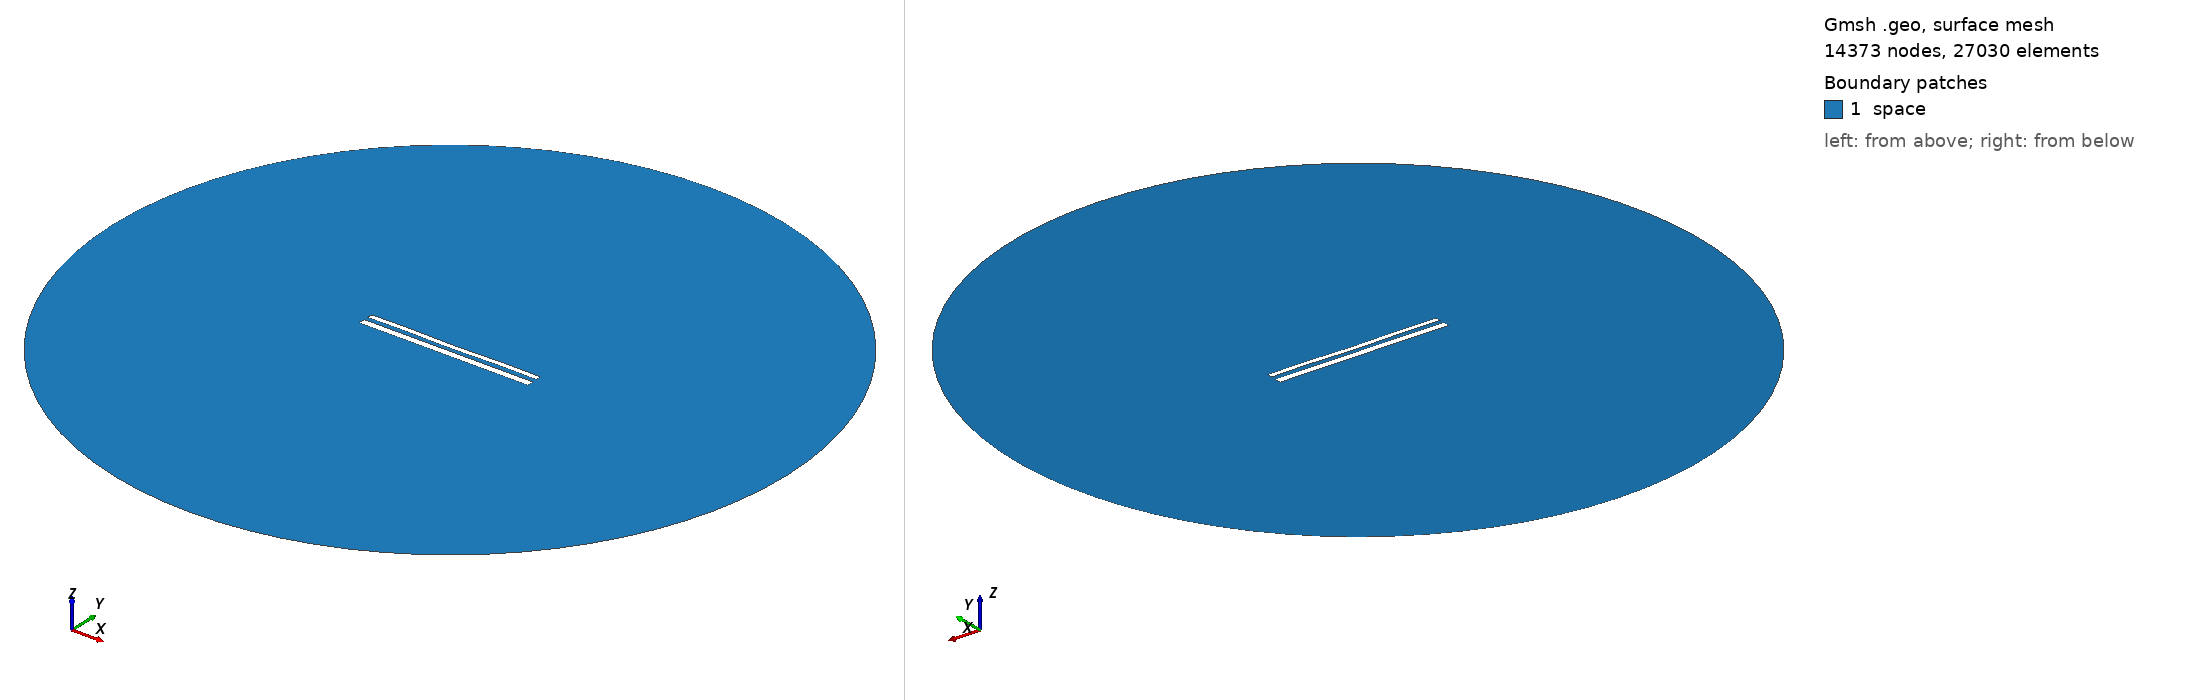

Gmsh geometry script, surface-meshed: 14373 nodes, 27030 surface elements. Boundary patches (legend numbers): 1 space. Left view from above one corner, right view from below the opposite corner. Legend entries are the model's physical surfaces. The drawing asked Gmsh for element sizes between 1% and 20% of the model's largest extent; the script's own settings can give other sizes.

=== 12415.geo (drawn) ===
//---------------------------------------
// Geometry kernel
//---------------------------------------

SetFactory("OpenCASCADE");



//---------------------------------------
// Parameters of the geometry
//---------------------------------------

// Overetch of the upper plate
overetch = 0.375;

// Distance between the plates
distance = 2.5;

// Discretization over the x axis (for the deformation)
nx = 50; 

// Length of the plate
L = 100 - overetch; 

// Number of modes
n = 4; 

// 1st mode coefficient
coeff(1) = 0.15;
beta(1) = 0.596864 * 3.1415926535 / L;

// 2nd mode coefficient
coeff(2) = -0.075;
beta(2) = 1.49418 * 3.1415926535 / L;

// 3rd mode coefficient
coeff(3) = 0.0;
beta(3) = 2.50025 * 3.1415926535 / L;

// 4th mode coefficient
coeff(4) = 0.15;
beta(4) = 3.49999 * 3.1415926535 / L;



//---------------------------------------
// Upper plate (deformed rectangle)
//---------------------------------------

// Coordiantes of the upper plate
xmin = -50;
xmax = 50 - overetch;

// Height of the upper plate
yheight = 4 - 2 * overetch;

// Indexes of the points
UpperID[] = {};
LowerID[] = {};
LeftID[] = {};
RightID[] = {};

// Point index
p = 1;

// Horizontal edges
For i In {1:nx}
    x = xmin + (i-1)*(xmax - xmin)/(nx-1);

    y_bottom = distance / 2 + overetch;
    For j In {1:n}
        C = (Cosh(beta(j)*L) + Cos(beta(j)*L)) / (Sinh(beta(j)*L) + Sin(beta(j)*L));
        y_bottom  = y_bottom + coeff(j) * (Cosh(beta(j)*(x+50)) - Cos(beta(j)*(x+50)) - C * (Sinh(beta(j)*(x+50)) - Sin(beta(j)*(x+50))));
    EndFor

    y_top = y_bottom + yheight;

    Point(p) = {x, y_top, 0, 1.0};
    UpperID[i] = p;
    p = p + 1;

    Point(p) = {x, y_bottom, 0, 1.0};
    LowerID[i] = p;
    p = p + 1;
EndFor

// Create point lists
UpperPts[] = {}; LowerPts[] = {};
For i In {1:nx}
  UpperPts[] += {UpperID[i]};
  LowerPts[] += {LowerID[i]};
EndFor

// Build splines
Spline(1) = {UpperPts[]};
Spline(2) = {LowerPts[]};
Line(3) = {LowerPts[nx-1], UpperPts[nx-1]};
Line(4) = {LowerPts[0], UpperPts[0]};

// Build the plane surface
Curve Loop(1) = {2, 3, -1, -4};
Plane Surface(1) = {1};



//---------------------------------------
// Lower plate (rectangle)
//---------------------------------------

// Vertices
Point(1001) = {-50, -1, 0, 1.0};
Point(1002) = { 50, -1, 0, 1.0};
Point(1003) = { 50,  -5, 0, 1.0};
Point(1004) = {-50,  -5, 0, 1.0};

// Edges
Line(5) = {1001, 1002};
Line(6) = {1002, 1003};
Line(7) = {1003, 1004};
Line(8) = {1004, 1001};

// Plane surface
Line Loop(2) = {5, 6, 7, 8};
Plane Surface(2) = {2}; 



//---------------------------------------
// Outer (fictious) boundary
//---------------------------------------

// Points
Point(1005) = {0, 0, 0};       // Center
Point(1006) = {200, 0, 0};     // Start point
Point(1007) = {0, 200, 0};     // 90 degrees
Point(1008) = {-200, 0, 0};    // 180 degrees
Point(1009) = {0, -200, 0};    // 270 degrees

// Circle arcs (each needs start, center, end)
Circle(9) = {1006, 1005, 1007};
Circle(10) = {1007, 1005, 1008};
Circle(11) = {1008, 1005, 1009};
Circle(12) = {1009, 1005, 1006};

// Plane surface for the entire domain
Curve Loop(3) = {9, 10, 11, 12};
Surface(3) = {3};

// Subtract the plates from the whole domain to obtain the actual domain where we want to solve the equations
BooleanDifference{ Surface{3}; Delete; }{ Surface{1}; Surface{2}; Delete; }




//---------------------------------------
// Transfinite Lines/Curves
//---------------------------------------

// Set the number of points on the boundaries
r = 7;

// Plates
Transfinite Curve {1, 2} = 50*r Using Progression 1;
Transfinite Curve {3, 4} = 2*r Using Progression 1;
Transfinite Line {5, 7} = 50*r Using Progression 1;
Transfinite Line {6, 8} = 2*r Using Progression 1;

// Outer boundary
Transfinite Line {9, 10, 11, 12} = 20 Using Progression 1;



//---------------------------------------
// Physical groups
//---------------------------------------                

// Physical curves (boundaries)
Physical Line("force_segment", 10) = {2};
Physical Line("upper_plate", 11) = {1, 3, 4};
Physical Line("lower_plate", 12) = {5, 6, 7, 8};
Physical Line("boundary", 20) = {9, 10, 11, 12};

// Physical Surfaces
Physical Surface("space", 30) = {3};



//---------------------------------------
// 6. Generate the Mesh
//---------------------------------------

// 2D mesh generation
Mesh 2;
